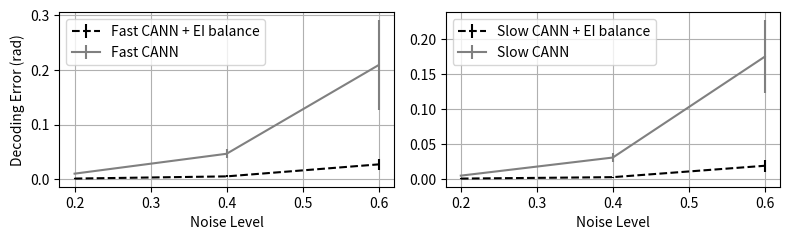

Recreate this plot in Python.
import numpy as np
import matplotlib.pyplot as plt

x = np.array([0.2, 0.4, 0.6])
# Fast CANN + EI balance
y_1 = np.array([0.001469717, 0.00548109725, 0.0273983789])
yerr_1 = np.array([0.000397065617, 0.001624004546, 0.0094596945])
# Slow CANN + EI balance
y_2 = np.array([0.00093133859, 0.00297619819, 0.0192002511])
yerr_2 = np.array([0.00028096710, 0.00086133618, 0.00868763492378367])
# Fast CANN
y_3 = np.array([0.010457518, 0.0467914, 0.208805307])
yerr_3 = np.array([0.0012138791, 0.00857175, 0.082133788])
# Slow CANN
y_4 = np.array([0.00513407412, 0.0309202357, 0.174637828])
yerr_4 = np.array([0.000644729614, 0.006673775, 0.0520009])

fig = plt.figure(figsize=(8, 2.5))
ax1 = plt.subplot(1, 2, 1)
ax1.errorbar(x, y_1, yerr=yerr_1, label="Fast CANN + EI balance", alpha=1.0, color='black', linestyle='--')
ax1.errorbar(x, y_3, yerr=yerr_3, label="Fast CANN", alpha=1.0, color='gray', linestyle='-')
ax1.legend(loc='upper left')
ax1.grid('on')
ax1.set_ylabel('Decoding Error (rad)')
ax1.set_xlabel('Noise Level')

ax2 = plt.subplot(1, 2, 2)
ax2.errorbar(x, y_2, yerr=yerr_2, label="Slow CANN + EI balance", alpha=1.0, color='black', linestyle='--')
ax2.errorbar(x, y_4, yerr=yerr_4, label="Slow CANN", alpha=1.0, color='gray', linestyle='-')
ax2.legend(loc='upper left')
ax2.grid('on')
ax2.set_xlabel('Noise Level')

plt.tight_layout()
plt.show()
